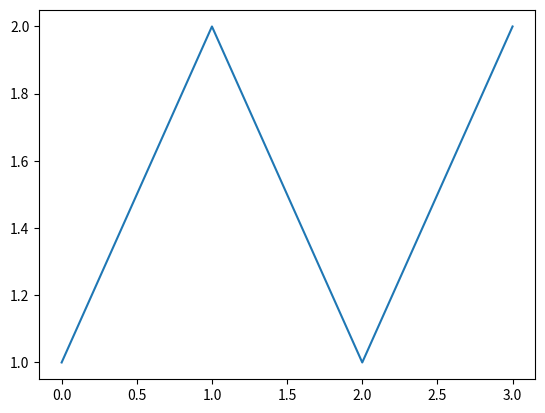

This figure's Python source:
# This Python file uses the following encoding: utf-8

# if __name__ == "__main__":
#     pass
import matplotlib.pyplot as plt
def temperImg():
    plt.plot([1,2,1,2])
    plt.show()
temperImg()


